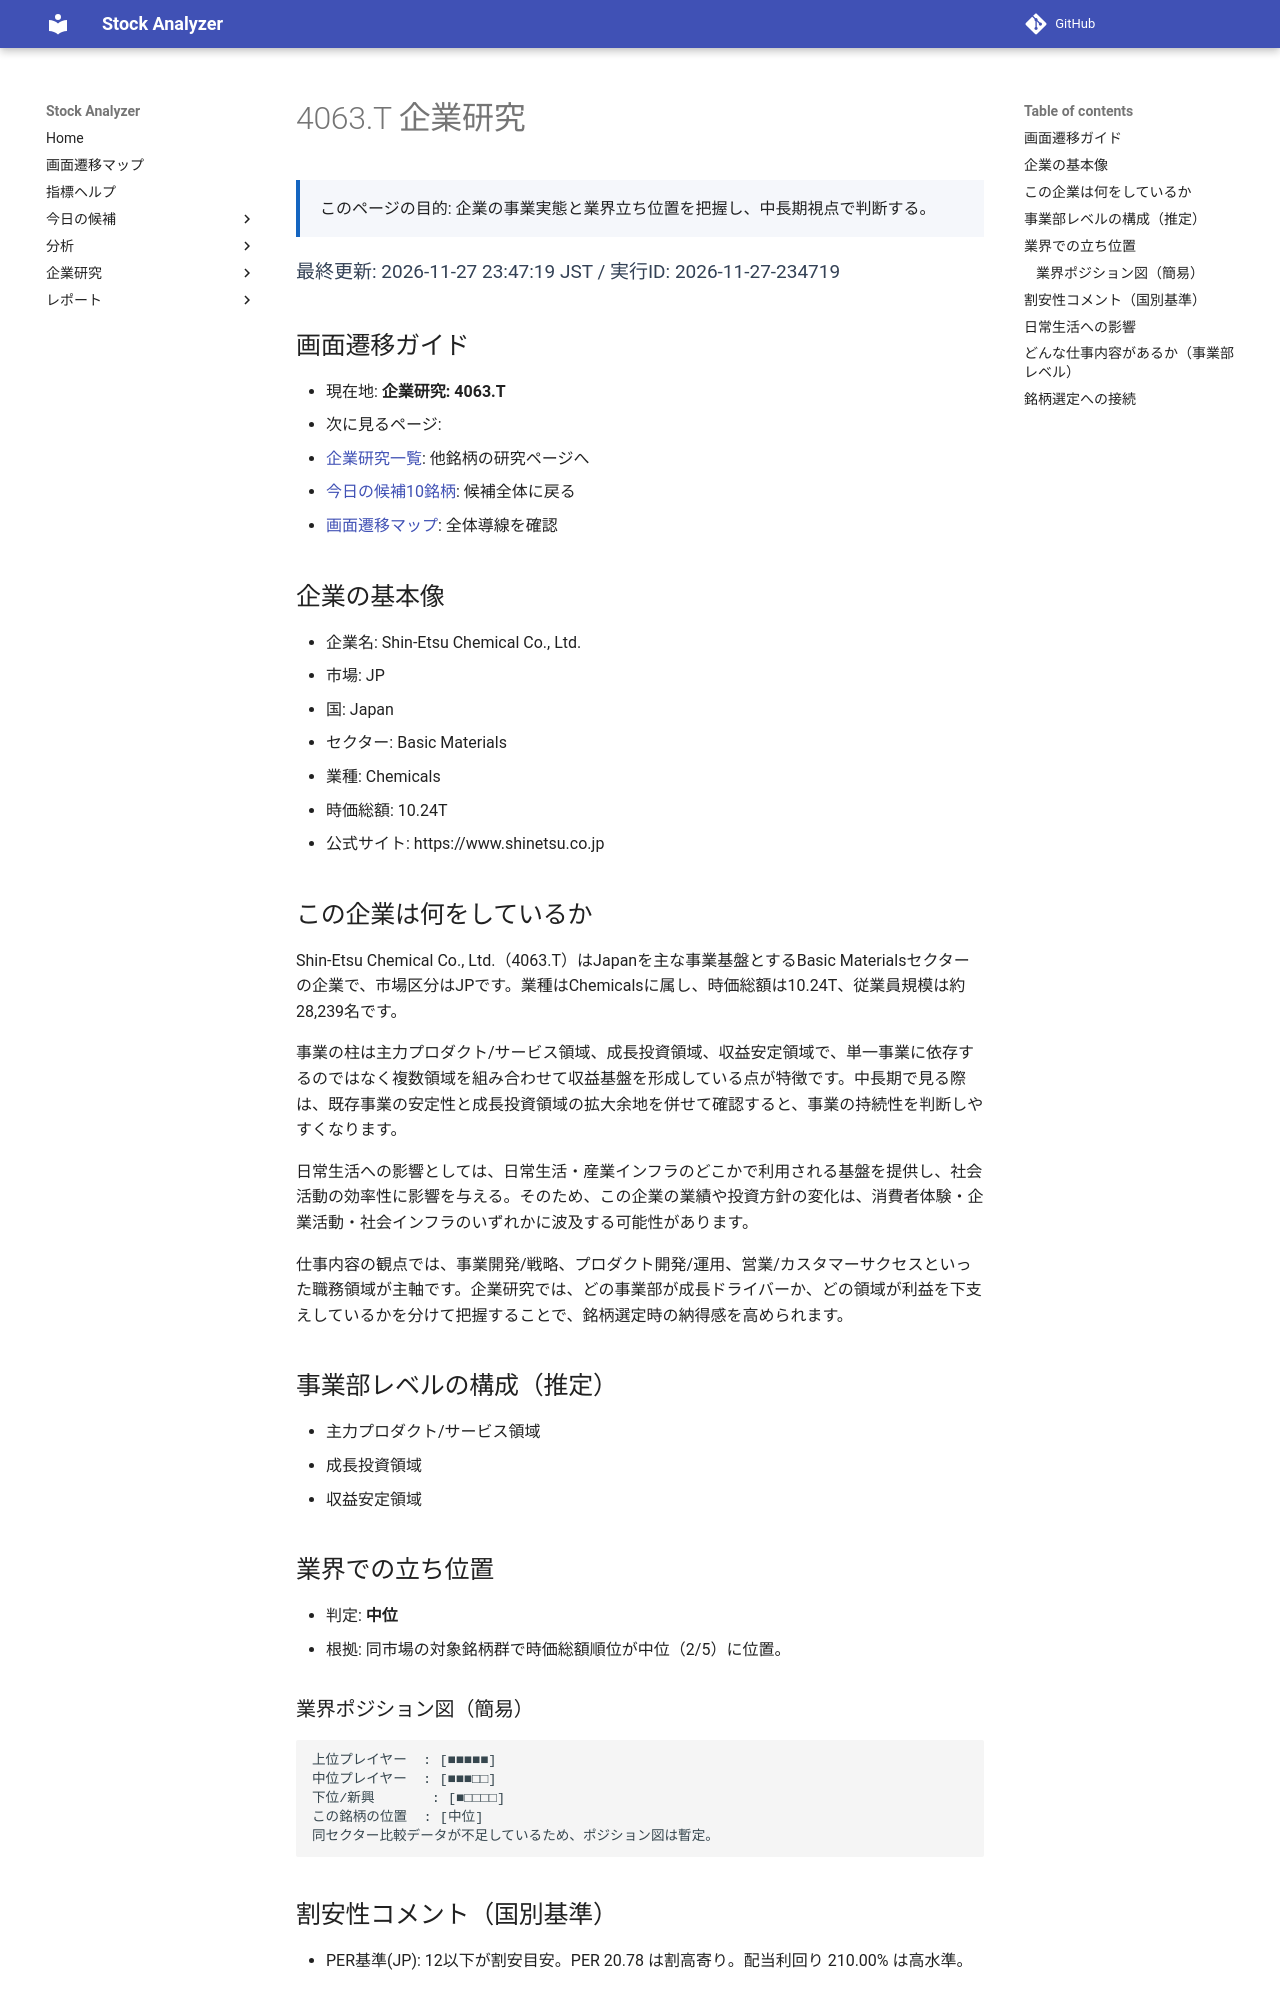

repository: Yumi-note/Making-APP · page: research/4063_T/index.html · generator: mkdocs

# 4063.T 企業研究

<div class="purpose">このページの目的: 企業の事業実態と業界立ち位置を把握し、中長期視点で判断する。</div>

<div class="meta-line">最終更新: 2026-11-27 23:47:19 JST / 実行ID: 2026-11-27-234719</div>

## 画面遷移ガイド

- 現在地: **企業研究: 4063.T**
- 次に見るページ:
  - [企業研究一覧](index.md): 他銘柄の研究ページへ
  - [今日の候補10銘柄](../today.md): 候補全体に戻る
  - [画面遷移マップ](../navigation.md): 全体導線を確認

## 企業の基本像

- 企業名: Shin-Etsu Chemical Co., Ltd.
- 市場: JP
- 国: Japan
- セクター: Basic Materials
- 業種: Chemicals
- 時価総額: 10.24T
- 公式サイト: https://www.shinetsu.co.jp

## この企業は何をしているか

Shin-Etsu Chemical Co., Ltd.（4063.T）はJapanを主な事業基盤とするBasic Materialsセクターの企業で、市場区分はJPです。業種はChemicalsに属し、時価総額は10.24T、従業員規模は約28,239名です。

事業の柱は主力プロダクト/サービス領域、成長投資領域、収益安定領域で、単一事業に依存するのではなく複数領域を組み合わせて収益基盤を形成している点が特徴です。中長期で見る際は、既存事業の安定性と成長投資領域の拡大余地を併せて確認すると、事業の持続性を判断しやすくなります。

日常生活への影響としては、日常生活・産業インフラのどこかで利用される基盤を提供し、社会活動の効率性に影響を与える。そのため、この企業の業績や投資方針の変化は、消費者体験・企業活動・社会インフラのいずれかに波及する可能性があります。

仕事内容の観点では、事業開発/戦略、プロダクト開発/運用、営業/カスタマーサクセスといった職務領域が主軸です。企業研究では、どの事業部が成長ドライバーか、どの領域が利益を下支えしているかを分けて把握することで、銘柄選定時の納得感を高められます。

## 事業部レベルの構成（推定）

- 主力プロダクト/サービス領域
- 成長投資領域
- 収益安定領域

## 業界での立ち位置

- 判定: **中位**
- 根拠: 同市場の対象銘柄群で時価総額順位が中位（2/5）に位置。
